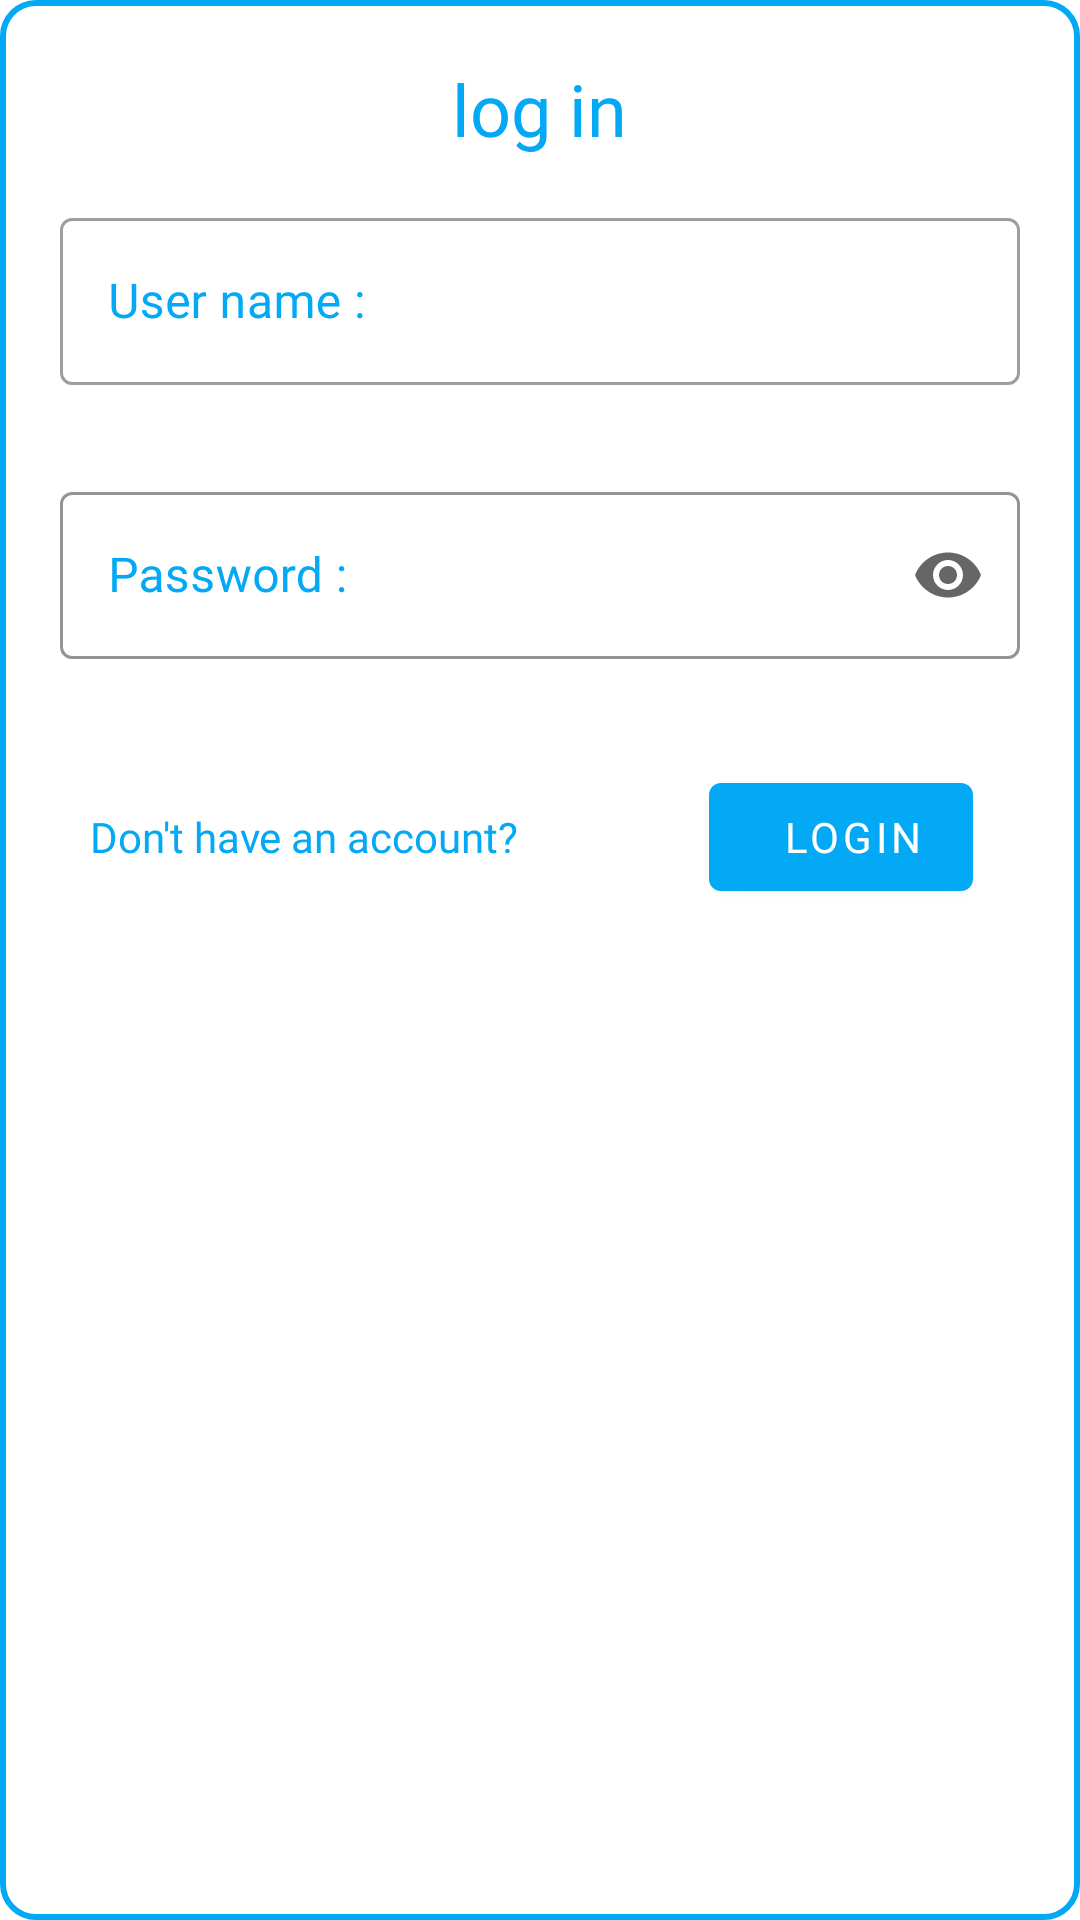

Reconstruct the res/layout file that produces this screen, plus the resources it refers to.
<!-- AndroidManifest.xml: application theme Theme.FilmRent -->
<!-- res/layout/login_dialog.xml -->
<?xml version="1.0" encoding="utf-8"?>
<LinearLayout xmlns:android="http://schemas.android.com/apk/res/android"
    xmlns:app="http://schemas.android.com/apk/res-auto"
    android:layout_width="350dp"
    android:layout_height="600dp"
    android:layout_gravity="center_vertical|center_horizontal"
    android:background="@drawable/empty_rectangle"
    android:orientation="vertical"
    android:padding="10dp">

    <TextView
        android:layout_width="wrap_content"
        android:layout_height="wrap_content"
        android:layout_gravity="center"
        android:layout_marginTop="10dp"
        android:layout_marginBottom="10dp"
        android:fontFamily="@font/primary_bold"
        android:text="log in"
        android:textColor="?attr/colorPrimary"
        android:textSize="24sp" />



    <com.google.android.material.textfield.TextInputLayout
        android:id="@+id/textInput_username"
        style="@style/Widget.MaterialComponents.TextInputLayout.OutlinedBox"
        android:layout_width="match_parent"
        android:layout_height="wrap_content"
        android:layout_marginStart="10dp"
        android:layout_marginTop="5dp"
        android:layout_marginEnd="10dp"
        android:layout_marginBottom="5dp"
        android:hint="User name :"
        android:textColorHint="?attr/colorPrimary"
        app:errorEnabled="true">


        <com.google.android.material.textfield.TextInputEditText
            android:id="@+id/edt_username"
            android:layout_width="match_parent"
            android:layout_height="wrap_content"
            android:textSize="16sp"

            />

    </com.google.android.material.textfield.TextInputLayout>

    <com.google.android.material.textfield.TextInputLayout
        android:id="@+id/textInput_password"
        style="@style/Widget.MaterialComponents.TextInputLayout.OutlinedBox"
        android:layout_width="match_parent"
        android:layout_height="wrap_content"
        android:layout_marginStart="10dp"
        android:layout_marginTop="5dp"
        android:layout_marginEnd="10dp"
        android:layout_marginBottom="5dp"
        android:hint="Password :"
        android:textColorHint="?attr/colorPrimary"
        app:boxStrokeColor="@color/green"
        app:endIconMode="password_toggle"
        app:errorEnabled="true">


        <com.google.android.material.textfield.TextInputEditText
            android:id="@+id/edt_password"
            android:layout_width="match_parent"
            android:layout_height="wrap_content"
            android:inputType="textPassword"
            android:textSize="16sp"

            />

    </com.google.android.material.textfield.TextInputLayout>


    <LinearLayout
        android:layout_width="match_parent"
        android:layout_height="wrap_content"
        android:layout_marginStart="10dp"
        android:layout_marginTop="10dp"
        android:layout_marginEnd="10dp"
        android:gravity="start"
        android:orientation="horizontal">

        <TextView
            android:id="@+id/btn_not_have_account"
            android:layout_width="wrap_content"
            android:layout_height="wrap_content"
            android:layout_gravity="center_vertical|start"
            android:layout_marginStart="10dp"
            android:layout_marginEnd="10dp"
            android:clickable="true"
            android:focusable="true"
            android:text="Don't have an account? "
            android:textColor="?attr/colorPrimary"
            android:textSize="14sp" />

        <com.google.android.material.button.MaterialButton
            android:id="@+id/btnDone"
            android:layout_width="wrap_content"
            android:layout_height="wrap_content"
            android:layout_gravity="start"
            android:layout_marginStart="50dp"
            android:clickable="true"
            android:focusable="true"
            android:padding="8dp"
            android:text="login"
            app:icon="@drawable/rectangle" />


    </LinearLayout>


</LinearLayout>
<!-- resources referenced by this layout -->
<resources>
  <color name="green">#12B31A</color>
  <!-- drawable empty_rectangle (drawable) -->
  <?xml version="1.0" encoding="utf-8"?>
  <shape xmlns:android="http://schemas.android.com/apk/res/android"
      android:shape="rectangle">
      <stroke android:color="?attr/colorPrimary" android:width="2dp"/>
      <solid
          android:color="?attr/colorOnPrimary" >
      </solid>
  
      <corners
          android:radius="11dp"   >
      </corners>
  
  </shape>
  <!-- drawable rectangle (drawable) -->
  <?xml version="1.0" encoding="utf-8"?>
  <shape
      xmlns:android="http://schemas.android.com/apk/res/android"
      android:shape="rectangle"   >
  
      <solid
          android:color="?attr/colorPrimary" >
      </solid>
  
      <padding
          android:left="5dp"
          android:top="5dp"
          android:right="5dp"
          android:bottom="5dp"    >
      </padding>
  
      <corners
          android:radius="11dp"   >
      </corners>
  
  </shape>
  <style name="Theme.FilmRent" parent="Theme.MaterialComponents.DayNight.NoActionBar">
          
          <item name="colorPrimary">@color/blue</item>
          <item name="colorPrimaryVariant">@color/blue</item>
          <item name="colorOnPrimary">@color/white</item>
          
          <item name="colorSecondary">@color/orange</item>
          <item name="colorSecondaryVariant">@color/orange</item>
          <item name="colorOnSecondary">@color/black</item>
          
          <item name="android:statusBarColor" tools:targetApi="l">?attr/colorPrimaryVariant</item>
  
          <item name="fontFamily">@font/primary_regular</item>
          <item name="colorSurface">@color/white</item>
      </style>
  <color name="blue">#03A9F4</color>
  <color name="white">#FFFFFFFF</color>
  <color name="orange">#FF7043</color>
  <color name="black">#FF000000</color>
</resources>
